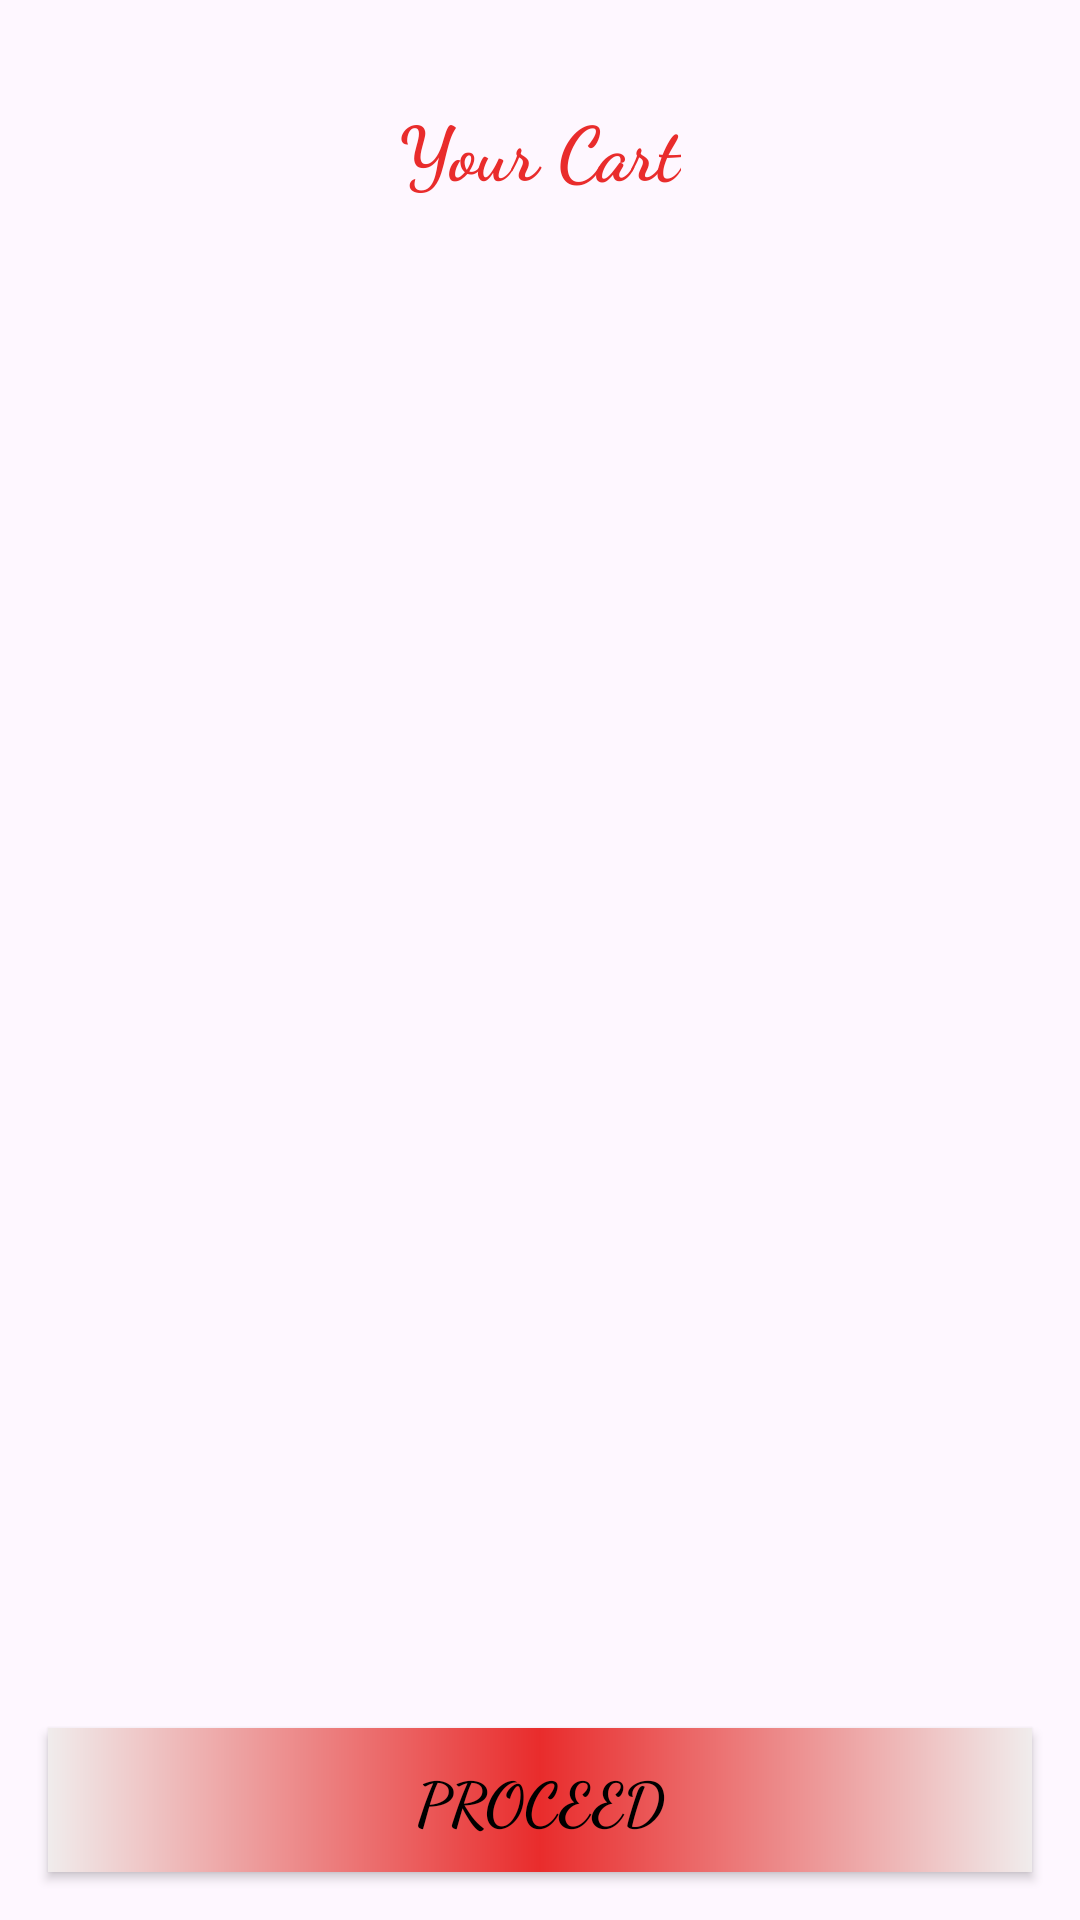

Layout XML and referenced resources for this Android screen:
<!-- AndroidManifest.xml: application theme Theme.SmartRestaurant -->
<!-- res/layout/fragment_cart.xml -->
<?xml version="1.0" encoding="utf-8"?>
<androidx.constraintlayout.widget.ConstraintLayout xmlns:android="http://schemas.android.com/apk/res/android"
    xmlns:app="http://schemas.android.com/apk/res-auto"
    android:layout_width="match_parent"
    android:layout_height="match_parent"
    android:orientation="vertical">

    <TextView
        android:id="@+id/yourCartTextView"
        android:layout_width="wrap_content"
        android:layout_height="wrap_content"
        android:layout_gravity="center_horizontal"
        android:fontFamily="cursive"
        android:paddingBottom="8dp"
        android:layout_marginTop="32dp"
        android:text="Your Cart"
        android:textColor="@color/red"
        android:textSize="25sp"
        android:textStyle="bold"
        app:layout_constraintEnd_toEndOf="parent"
        app:layout_constraintStart_toStartOf="parent"
        app:layout_constraintTop_toTopOf="parent" />

    <androidx.recyclerview.widget.RecyclerView
        android:id="@+id/cartRecyclerView"
        android:layout_width="match_parent"
        android:layout_height="0dp"
        android:layout_marginTop="16dp"
        android:paddingBottom="8dp"
        android:layout_marginBottom="8dp"
        android:scrollbars="vertical"
        app:layout_constraintBottom_toTopOf="@+id/proceedButton"
        app:layout_constraintTop_toBottomOf="@+id/yourCartTextView" />

    <androidx.appcompat.widget.AppCompatButton
        android:id="@+id/proceedButton"
        android:layout_width="match_parent"
        android:layout_height="wrap_content"
        android:layout_gravity="center"
        android:layout_marginRight="16dp"
        android:layout_marginLeft="16dp"
        android:layout_marginBottom="16dp"
        android:background="@drawable/splashbackground"
        android:fontFamily="cursive"
        android:text="Proceed"
        android:textColor="@color/black"
        android:textSize="20sp"
        android:textStyle="bold"
        app:layout_constraintBottom_toBottomOf="parent"
        app:layout_constraintEnd_toEndOf="parent"
        app:layout_constraintStart_toStartOf="parent" />
</androidx.constraintlayout.widget.ConstraintLayout>
<!-- resources referenced by this layout -->
<resources>
  <color name="black">#FF000000</color>
  <color name="red">#E92C2C</color>
  <!-- drawable splashbackground (drawable) -->
  <?xml version="1.0" encoding="utf-8"?>
  <shape xmlns:android="http://schemas.android.com/apk/res/android">
  <gradient
      android:centerColor="@color/red"
      android:endColor="@color/grey"
      android:startColor="@color/grey">
  
  </gradient>
  </shape>
  <style name="Theme.SmartRestaurant" parent="Base.Theme.SmartRestaurant" />
  <color name="grey">#F0ECEC</color>
  <style name="Base.Theme.SmartRestaurant" parent="Theme.Material3.DayNight.NoActionBar">
          
          
      </style>
</resources>
